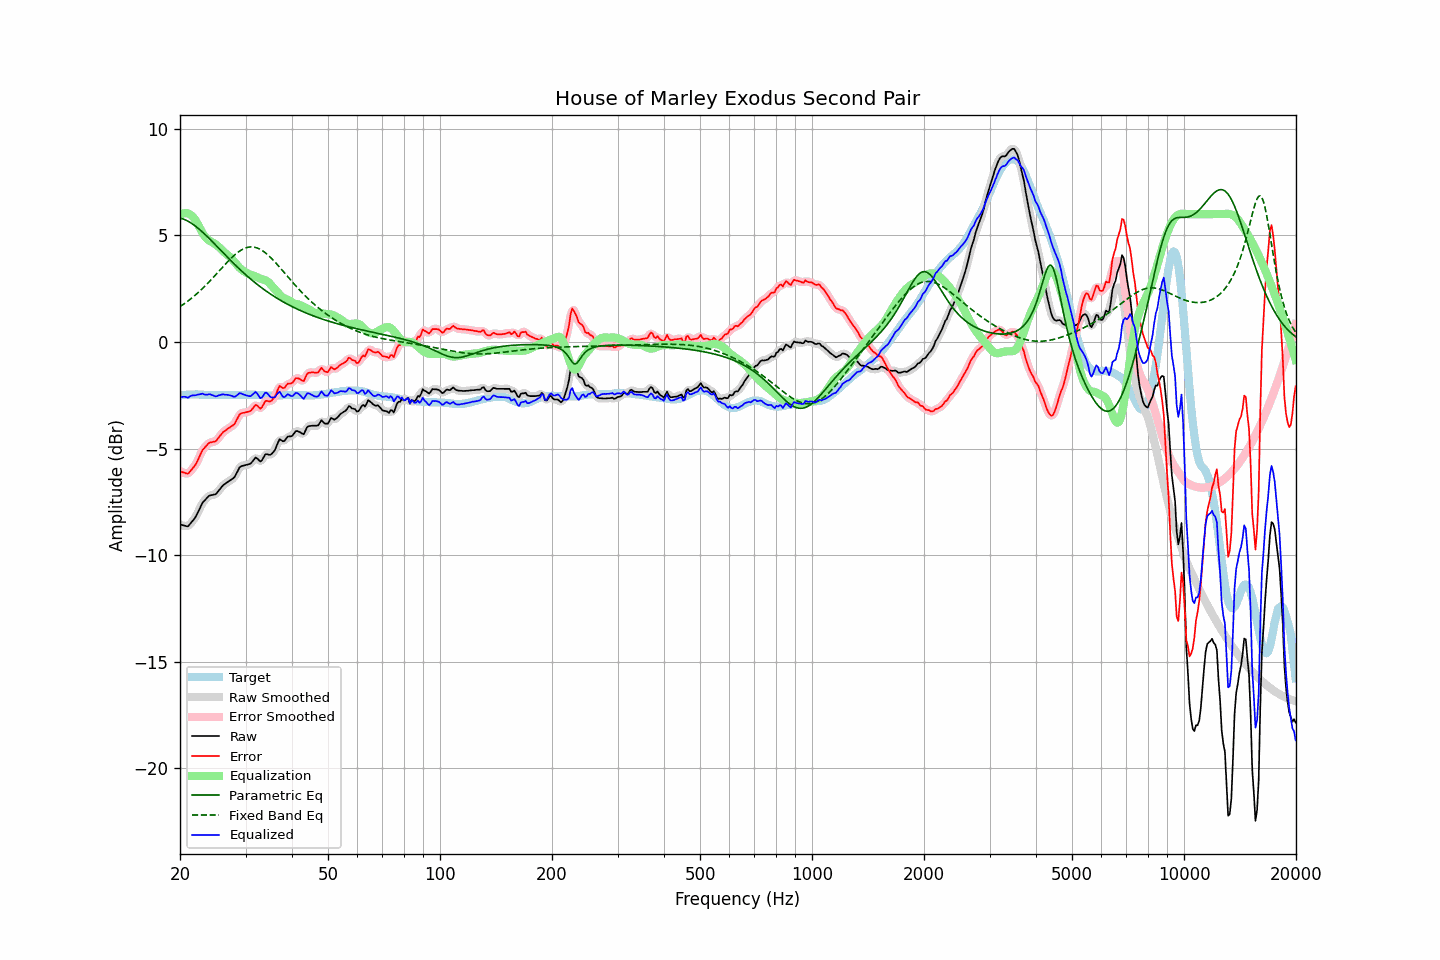

The file beside this chart, header and first rows:
frequency, raw, error, smoothed, error_smoothed, equalization, parametric_eq, fixed_band_eq, equalized_raw, equalized_smoothed, target
20.00, -8.55, -6.05, -8.54, -6.04, 5.94, 5.82, 1.66, -2.61, -2.60, -2.50
20.20, -8.57, -6.08, -8.58, -6.09, 5.99, 5.80, 1.71, -2.58, -2.59, -2.49
20.40, -8.59, -6.11, -8.61, -6.13, 6.03, 5.77, 1.76, -2.56, -2.58, -2.48
20.61, -8.61, -6.13, -8.62, -6.15, 6.05, 5.74, 1.82, -2.56, -2.57, -2.48
20.81, -8.63, -6.16, -8.64, -6.16, 6.05, 5.71, 1.87, -2.58, -2.59, -2.47
21.02, -8.64, -6.17, -8.62, -6.15, 6.03, 5.67, 1.93, -2.61, -2.58, -2.47
21.23, -8.55, -6.09, -8.56, -6.10, 6.00, 5.63, 1.99, -2.55, -2.56, -2.46
21.44, -8.46, -6.00, -8.48, -6.01, 5.95, 5.58, 2.05, -2.52, -2.53, -2.46
21.66, -8.37, -5.91, -8.38, -5.92, 5.88, 5.53, 2.11, -2.50, -2.50, -2.46
21.87, -8.28, -5.82, -8.27, -5.82, 5.78, 5.47, 2.17, -2.50, -2.49, -2.46
22.09, -8.16, -5.71, -8.15, -5.70, 5.67, 5.42, 2.24, -2.49, -2.48, -2.45
22.31, -8.00, -5.55, -8.01, -5.56, 5.54, 5.36, 2.30, -2.46, -2.47, -2.45
22.54, -7.86, -5.40, -7.85, -5.39, 5.40, 5.29, 2.37, -2.46, -2.45, -2.46
22.76, -7.69, -5.22, -7.69, -5.22, 5.26, 5.23, 2.44, -2.44, -2.43, -2.47
22.99, -7.53, -5.06, -7.56, -5.09, 5.12, 5.16, 2.51, -2.42, -2.44, -2.47
23.22, -7.45, -4.98, -7.45, -4.97, 5.00, 5.09, 2.59, -2.45, -2.45, -2.47
23.45, -7.37, -4.89, -7.36, -4.88, 4.90, 5.02, 2.66, -2.47, -2.46, -2.48
23.69, -7.30, -4.81, -7.29, -4.81, 4.83, 4.95, 2.74, -2.47, -2.46, -2.48
23.92, -7.21, -4.73, -7.23, -4.75, 4.77, 4.87, 2.82, -2.44, -2.46, -2.48
24.16, -7.18, -4.70, -7.19, -4.71, 4.73, 4.80, 2.90, -2.45, -2.46, -2.48
24.40, -7.17, -4.69, -7.17, -4.69, 4.69, 4.72, 2.98, -2.49, -2.48, -2.48
24.65, -7.15, -4.67, -7.16, -4.68, 4.64, 4.64, 3.06, -2.51, -2.52, -2.48
24.89, -7.14, -4.66, -7.13, -4.64, 4.59, 4.57, 3.14, -2.55, -2.53, -2.48
25.14, -7.07, -4.59, -7.07, -4.58, 4.54, 4.49, 3.22, -2.54, -2.53, -2.48
25.39, -6.97, -4.48, -6.98, -4.49, 4.47, 4.41, 3.31, -2.50, -2.51, -2.49
25.65, -6.88, -4.39, -6.88, -4.39, 4.40, 4.33, 3.39, -2.48, -2.48, -2.49
25.91, -6.79, -4.29, -6.79, -4.30, 4.33, 4.25, 3.47, -2.46, -2.46, -2.49
26.16, -6.70, -4.21, -6.71, -4.22, 4.25, 4.18, 3.56, -2.45, -2.46, -2.49
26.43, -6.65, -4.16, -6.65, -4.16, 4.18, 4.10, 3.64, -2.47, -2.46, -2.49
26.69, -6.59, -4.10, -6.59, -4.10, 4.12, 4.02, 3.72, -2.47, -2.47, -2.49
26.96, -6.54, -4.05, -6.54, -4.05, 4.06, 3.94, 3.80, -2.48, -2.48, -2.49
27.23, -6.49, -4.00, -6.50, -4.00, 4.00, 3.87, 3.88, -2.49, -2.50, -2.49
27.50, -6.44, -3.95, -6.45, -3.96, 3.93, 3.79, 3.95, -2.52, -2.52, -2.49
27.77, -6.39, -3.90, -6.39, -3.90, 3.84, 3.72, 4.02, -2.55, -2.55, -2.49
28.05, -6.32, -3.83, -6.30, -3.81, 3.75, 3.64, 4.09, -2.57, -2.55, -2.49
28.33, -6.18, -3.69, -6.18, -3.69, 3.66, 3.57, 4.15, -2.52, -2.52, -2.49
28.62, -6.04, -3.55, -6.03, -3.55, 3.57, 3.50, 4.21, -2.46, -2.46, -2.49
28.90, -5.88, -3.40, -5.91, -3.42, 3.49, 3.43, 4.26, -2.39, -2.42, -2.48
29.19, -5.82, -3.34, -5.83, -3.35, 3.42, 3.36, 4.31, -2.40, -2.41, -2.48
29.48, -5.80, -3.32, -5.79, -3.32, 3.36, 3.29, 4.35, -2.44, -2.43, -2.48
29.78, -5.78, -3.31, -5.78, -3.31, 3.31, 3.22, 4.39, -2.47, -2.47, -2.47
30.08, -5.76, -3.29, -5.76, -3.29, 3.27, 3.15, 4.42, -2.50, -2.50, -2.47
30.38, -5.74, -3.27, -5.75, -3.28, 3.23, 3.08, 4.44, -2.52, -2.52, -2.47
30.68, -5.72, -3.25, -5.72, -3.25, 3.19, 3.02, 4.46, -2.53, -2.53, -2.47
30.99, -5.69, -3.22, -5.68, -3.21, 3.16, 2.95, 4.46, -2.53, -2.52, -2.47
31.30, -5.60, -3.13, -5.60, -3.13, 3.13, 2.89, 4.46, -2.47, -2.46, -2.47
31.61, -5.51, -3.04, -5.51, -3.04, 3.11, 2.83, 4.45, -2.40, -2.40, -2.47
31.93, -5.42, -2.94, -5.45, -2.98, 3.08, 2.77, 4.44, -2.33, -2.37, -2.47
32.24, -5.45, -2.97, -5.47, -3.00, 3.04, 2.71, 4.41, -2.41, -2.43, -2.48
32.57, -5.53, -3.05, -5.53, -3.05, 3.01, 2.65, 4.38, -2.53, -2.52, -2.48
32.89, -5.60, -3.12, -5.57, -3.08, 2.97, 2.59, 4.35, -2.63, -2.60, -2.48
33.22, -5.54, -3.05, -5.52, -3.03, 2.94, 2.53, 4.30, -2.60, -2.58, -2.49
33.55, -5.41, -2.92, -5.42, -2.92, 2.92, 2.48, 4.25, -2.49, -2.49, -2.49
33.89, -5.27, -2.77, -5.31, -2.81, 2.90, 2.42, 4.19, -2.37, -2.41, -2.50
34.23, -5.25, -2.75, -5.27, -2.77, 2.87, 2.37, 4.13, -2.39, -2.40, -2.50
34.57, -5.27, -2.77, -5.27, -2.77, 2.81, 2.32, 4.07, -2.46, -2.46, -2.50
34.92, -5.29, -2.79, -5.27, -2.77, 2.73, 2.27, 4.00, -2.56, -2.54, -2.50
35.27, -5.24, -2.74, -5.25, -2.74, 2.64, 2.22, 3.92, -2.60, -2.60, -2.50
35.62, -5.15, -2.65, -5.17, -2.67, 2.56, 2.17, 3.84, -2.59, -2.61, -2.50
35.97, -5.07, -2.57, -5.04, -2.54, 2.48, 2.12, 3.76, -2.59, -2.56, -2.50
... 635 more rows
